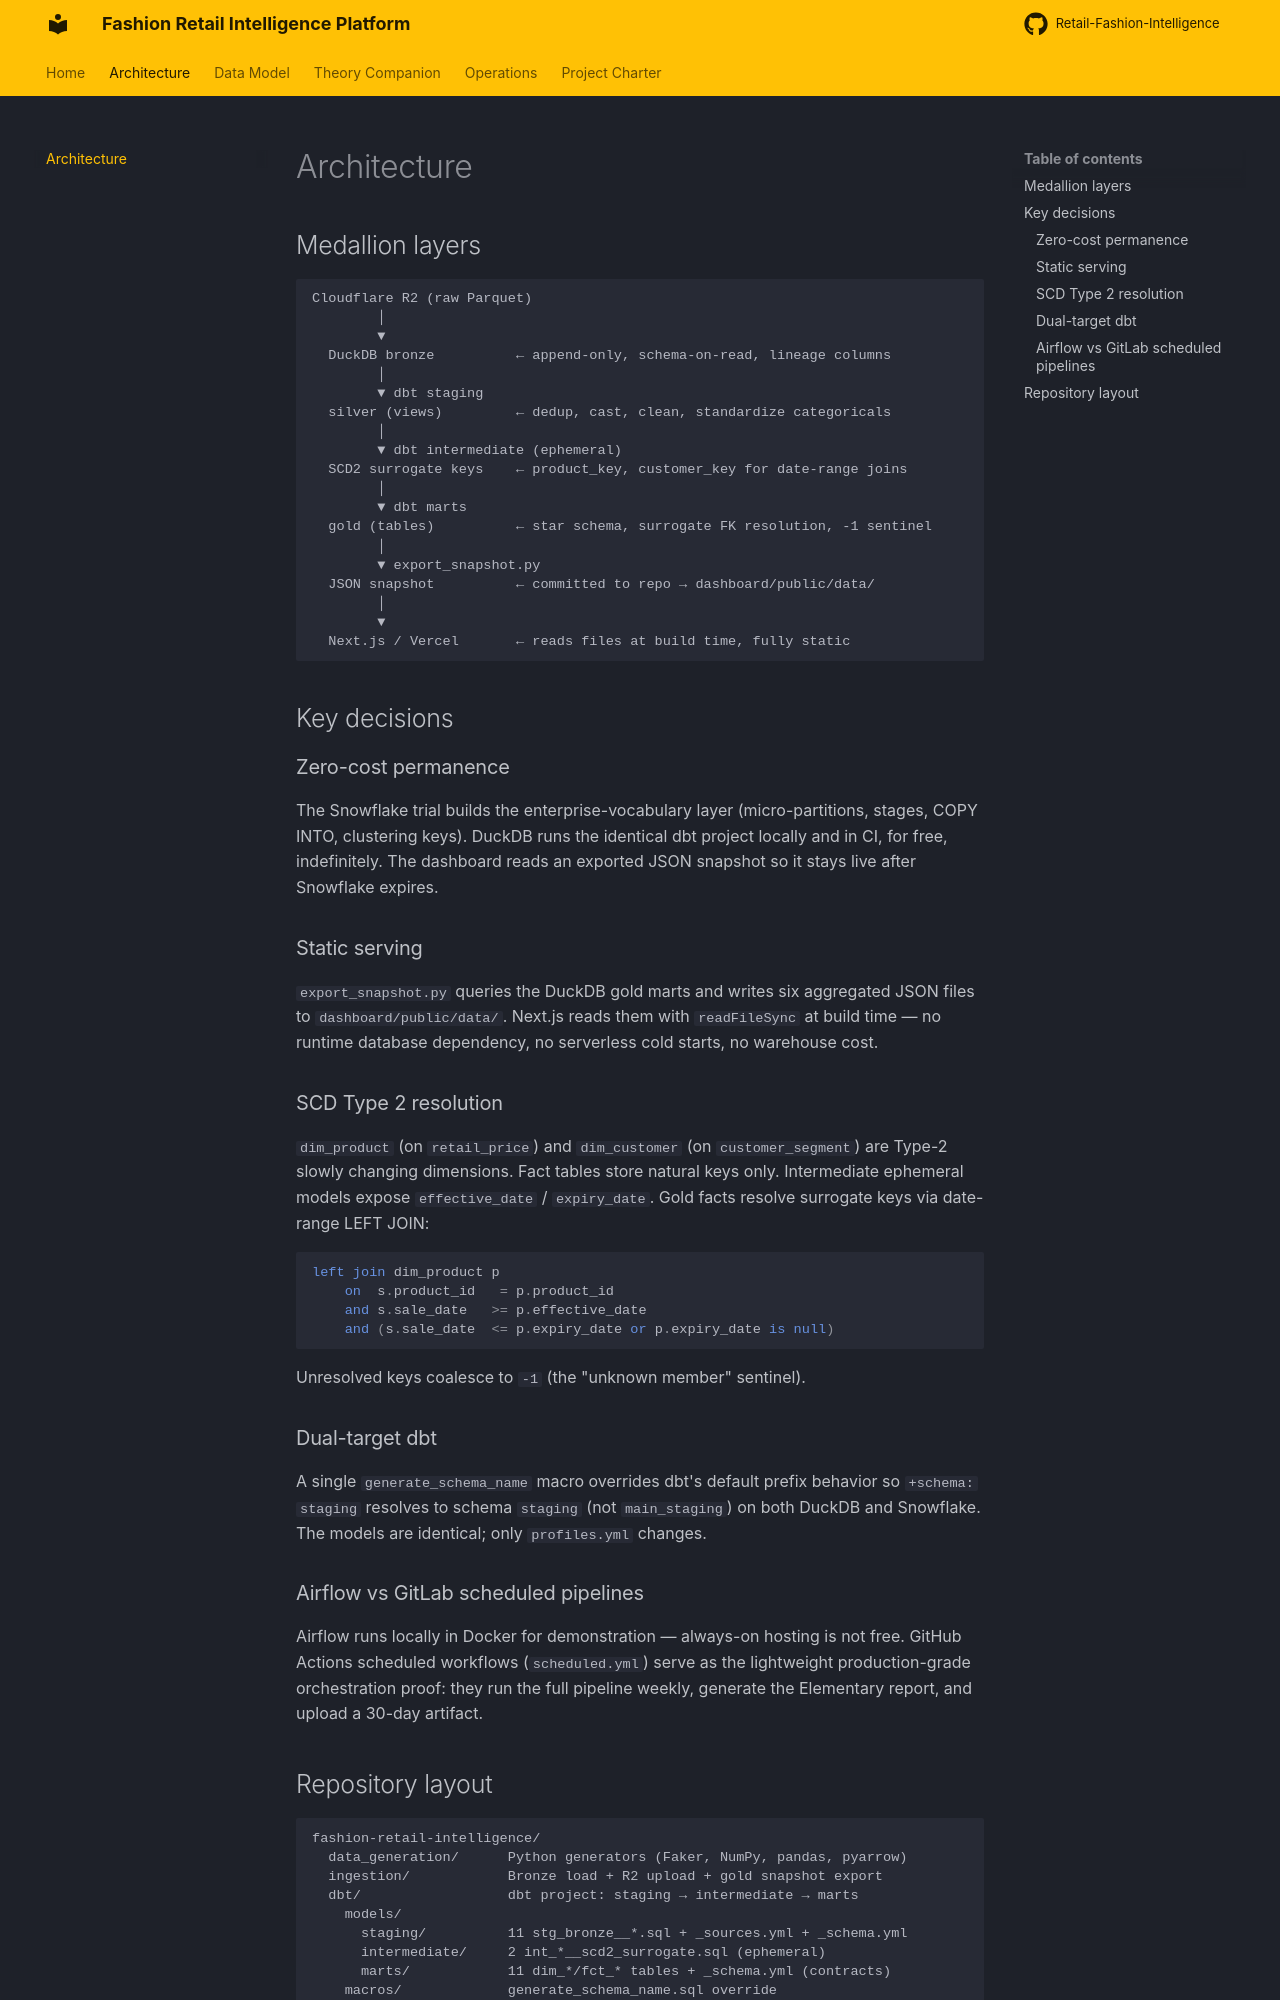

repository: swapniljoijode/Retail-Fashion-Intelligence · page: architecture/index.html · generator: mkdocs

# Architecture

## Medallion layers

```
Cloudflare R2 (raw Parquet)
        │
        ▼
  DuckDB bronze          ← append-only, schema-on-read, lineage columns
        │
        ▼ dbt staging
  silver (views)         ← dedup, cast, clean, standardize categoricals
        │
        ▼ dbt intermediate (ephemeral)
  SCD2 surrogate keys    ← product_key, customer_key for date-range joins
        │
        ▼ dbt marts
  gold (tables)          ← star schema, surrogate FK resolution, -1 sentinel
        │
        ▼ export_snapshot.py
  JSON snapshot          ← committed to repo → dashboard/public/data/
        │
        ▼
  Next.js / Vercel       ← reads files at build time, fully static
```

## Key decisions

### Zero-cost permanence

The Snowflake trial builds the enterprise-vocabulary layer (micro-partitions, stages, COPY INTO, clustering keys). DuckDB runs the identical dbt project locally and in CI, for free, indefinitely. The dashboard reads an exported JSON snapshot so it stays live after Snowflake expires.

### Static serving

`export_snapshot.py` queries the DuckDB gold marts and writes six aggregated JSON files to `dashboard/public/data/`. Next.js reads them with `readFileSync` at build time — no runtime database dependency, no serverless cold starts, no warehouse cost.

### SCD Type 2 resolution

`dim_product` (on `retail_price`) and `dim_customer` (on `customer_segment`) are Type-2 slowly changing dimensions. Fact tables store natural keys only. Intermediate ephemeral models expose `effective_date` / `expiry_date`. Gold facts resolve surrogate keys via date-range LEFT JOIN:

```sql
left join dim_product p
    on  s.product_id   = p.product_id
    and s.sale_date   >= p.effective_date
    and (s.sale_date  <= p.expiry_date or p.expiry_date is null)
```

Unresolved keys coalesce to `-1` (the "unknown member" sentinel).

### Dual-target dbt

A single `generate_schema_name` macro overrides dbt's default prefix behavior so `+schema: staging` resolves to schema `staging` (not `main_staging`) on both DuckDB and Snowflake. The models are identical; only `profiles.yml` changes.

### Airflow vs GitLab scheduled pipelines

Airflow runs locally in Docker for demonstration — always-on hosting is not free. GitHub Actions scheduled workflows (`scheduled.yml`) serve as the lightweight production-grade orchestration proof: they run the full pipeline weekly, generate the Elementary report, and upload a 30-day artifact.
